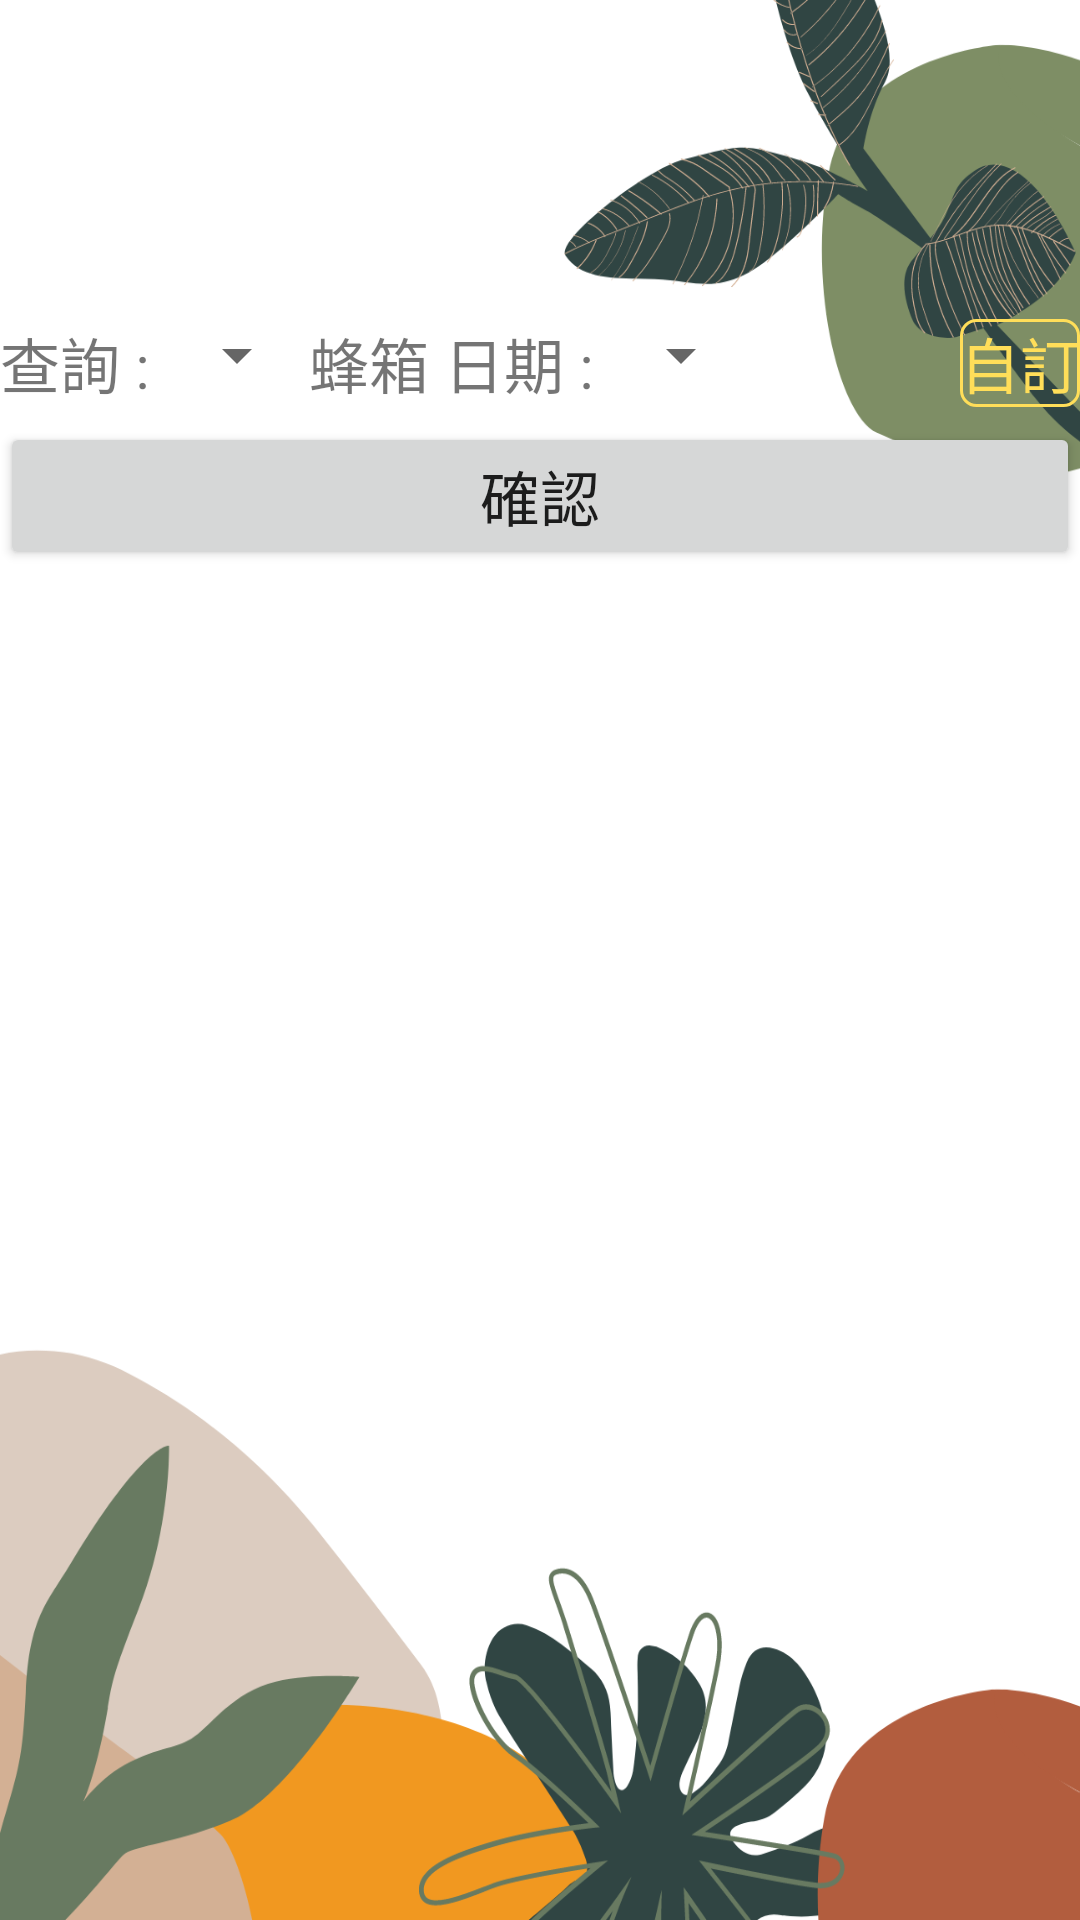

This screen was rendered from an Android layout file. Write that file and the resources it references.
<!-- AndroidManifest.xml: application theme Theme.QueenBee -->
<!-- res/layout/activity_search.xml -->
<?xml version="1.0" encoding="utf-8"?>
<RelativeLayout xmlns:android="http://schemas.android.com/apk/res/android"
    xmlns:app="http://schemas.android.com/apk/res-auto"
    xmlns:tools="http://schemas.android.com/tools"
    android:layout_width="match_parent"
    android:layout_height="match_parent"
    android:background="@drawable/bckground4"
    tools:context=".Search">

    <TextView
        android:id="@+id/title"
        android:layout_marginBottom="5dp"
        android:layout_width="wrap_content"
        android:layout_height="wrap_content"
        android:textSize="25sp"
        android:layout_above="@id/L1" />

    <LinearLayout
        android:id="@+id/L1"
        android:layout_marginBottom="5dp"
        android:layout_above="@id/btnconfirm"
        android:layout_width="wrap_content"
        android:layout_height="wrap_content">

        <TextView
            android:text="查詢 : "
            android:textSize="20sp"
            android:layout_width="wrap_content"
            android:layout_height="wrap_content"/>

        <Spinner
            android:id="@+id/spname"
            android:layout_width="wrap_content"
            android:layout_height="wrap_content"/>

        <TextView
            android:text="蜂箱 "
            android:textSize="20sp"
            android:layout_width="wrap_content"
            android:layout_height="wrap_content"/>

        <TextView
            android:text="日期 : "
            android:textSize="20sp"
            android:layout_width="wrap_content"
            android:layout_height="wrap_content"/>
        <Spinner
            android:id="@+id/spdate"
            android:layout_width="wrap_content"
            android:layout_height="wrap_content"/>

    </LinearLayout>

    <FrameLayout
        android:layout_alignParentRight="true"
        android:layout_marginBottom="5dp"
        android:layout_above="@id/btnconfirm"
        android:layout_width="wrap_content"
        android:layout_height="wrap_content">

        <ImageButton
            android:id="@+id/ibself"
            android:layout_width="40dp"
            android:layout_height="25dp"
            android:background="#00000000" />

        <TextView
            android:layout_width="wrap_content"
            android:layout_height="wrap_content"
            android:text="自訂"
            android:textSize="20sp"
            android:textColor="@color/teal_200"
            android:background="@drawable/button_style"/>
    </FrameLayout>

    <Button
        android:id="@+id/btnconfirm"
        android:text="確認"
        android:textSize="20sp"
        android:layout_above="@+id/L2"
        android:layout_marginBottom="5dp"
        android:layout_width="match_parent"
        android:layout_height="wrap_content"/>

    <TextView
        android:id="@+id/ttotal"
        android:textSize="20sp"
        android:layout_below="@+id/btnconfirm"
        android:layout_width="wrap_content"
        android:layout_height="wrap_content"/>


    <LinearLayout
        android:id="@+id/L2"
        android:layout_centerHorizontal="true"
        android:layout_centerVertical="true"
        android:layout_width="500dp"
        android:layout_height="250dp"
        android:orientation="horizontal" />

    <TextView
        android:id="@+id/textview2"
        android:textSize="20sp"
        android:layout_below="@+id/L2"
        android:layout_width="wrap_content"
        android:layout_height="wrap_content"/>

    <TextView
        android:id="@+id/tsum"
        android:textSize="20sp"
        android:layout_below="@+id/textview2"
        android:layout_width="wrap_content"
        android:layout_height="wrap_content"/>

</RelativeLayout>
<!-- resources referenced by this layout -->
<resources>
  <color name="teal_200">#FFDE59</color>
  <!-- drawable bckground4: png bitmap (drawable, 145857 bytes) -->
  <!-- drawable button_style (drawable) -->
  <?xml version="1.0" encoding="utf-8"?>
  <shape xmlns:android="http://schemas.android.com/apk/res/android">
      <stroke
          android:width="1dp"
          android:color="@color/teal_200"
          />
      <corners android:radius="5dp" />
  </shape>
  <style name="Theme.QueenBee" parent="Theme.MaterialComponents.DayNight.NoActionBar">
          
          <item name="colorPrimary">@color/purple_500</item>
          <item name="colorPrimaryVariant">@color/purple_700</item>
          <item name="colorOnPrimary">@color/white</item>
          
          <item name="colorSecondary">@color/teal_200</item>
          <item name="colorSecondaryVariant">@color/teal_700</item>
          <item name="colorOnSecondary">@color/black</item>
          
          <item name="android:statusBarColor" tools:targetApi="l">?attr/colorPrimaryVariant</item>
          
      </style>
  <color name="purple_500">#FFDE59</color>
  <color name="purple_700">#FFDE59</color>
  <color name="white">#FFFFFFFF</color>
  <color name="teal_700">#FF018786</color>
  <color name="black">#FF000000</color>
</resources>
